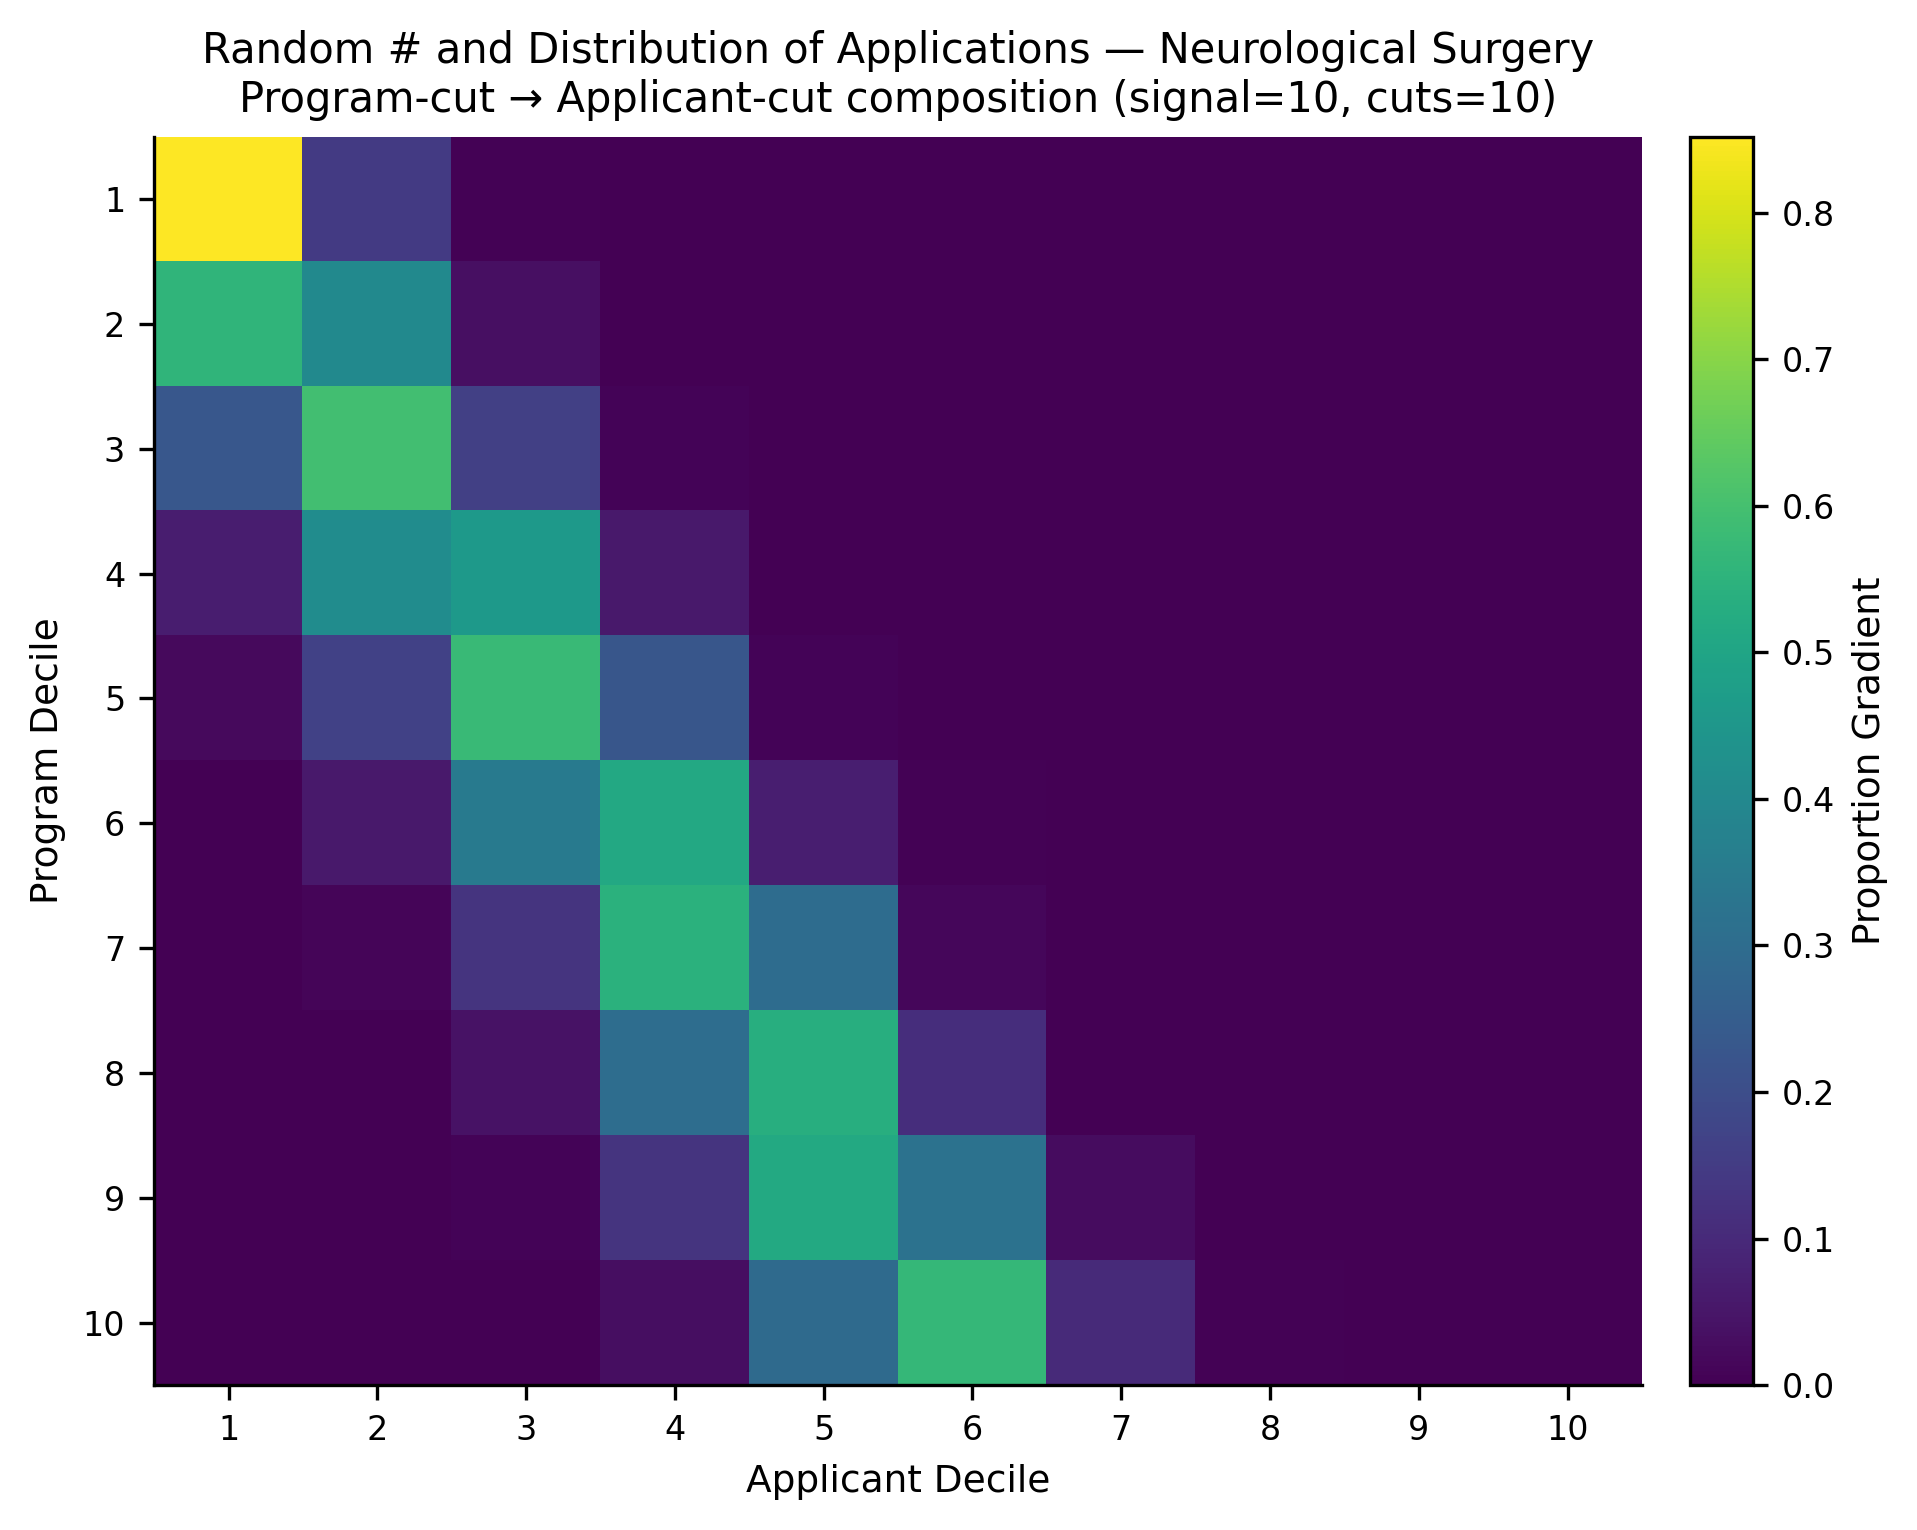

The file beside this chart, header and first rows:
, app_cut_1, app_cut_2, app_cut_3, app_cut_4, app_cut_5, app_cut_6, app_cut_7, app_cut_8, app_cut_9, app_cut_10
prog_cut_1, 0.8518, 0.1439, 0.004245, 0.0, 0.0, 0.0, 0.0, 0.0, 0.0, 0.0
prog_cut_2, 0.558, 0.4044, 0.03541, 0.002169, 0.0, 0.0, 0.0, 0.0, 0.0, 0.0
prog_cut_3, 0.2315, 0.5952, 0.1624, 0.009302, 0.0, 0.001538, 0.0, 0.0, 0.0, 0.0
prog_cut_4, 0.06875, 0.4127, 0.4577, 0.05781, 0.00302, 0.0, 0.0, 0.0, 0.0, 0.0
prog_cut_5, 0.02195, 0.1631, 0.5782, 0.2276, 0.009124, 0.0, 0.0, 0.0, 0.0, 0.0
prog_cut_6, 0.00302, 0.05694, 0.3489, 0.5148, 0.07256, 0.003734, 0.0, 0.0, 0.0, 0.0
prog_cut_7, 0.001569, 0.01179, 0.1281, 0.5432, 0.3002, 0.01449, 0.0007143, 0.0, 0.0, 0.0
prog_cut_8, 0.0, 0.002171, 0.04292, 0.3061, 0.5345, 0.1113, 0.002993, 0.0, 0.0, 0.0
prog_cut_9, 0.0, 0.0, 0.007337, 0.1279, 0.5174, 0.3204, 0.02693, 0.0, 0.0, 0.0
prog_cut_10, 0.0, 0.0, 0.0, 0.03125, 0.2948, 0.5666, 0.1016, 0.00579, 0.0, 0.0
